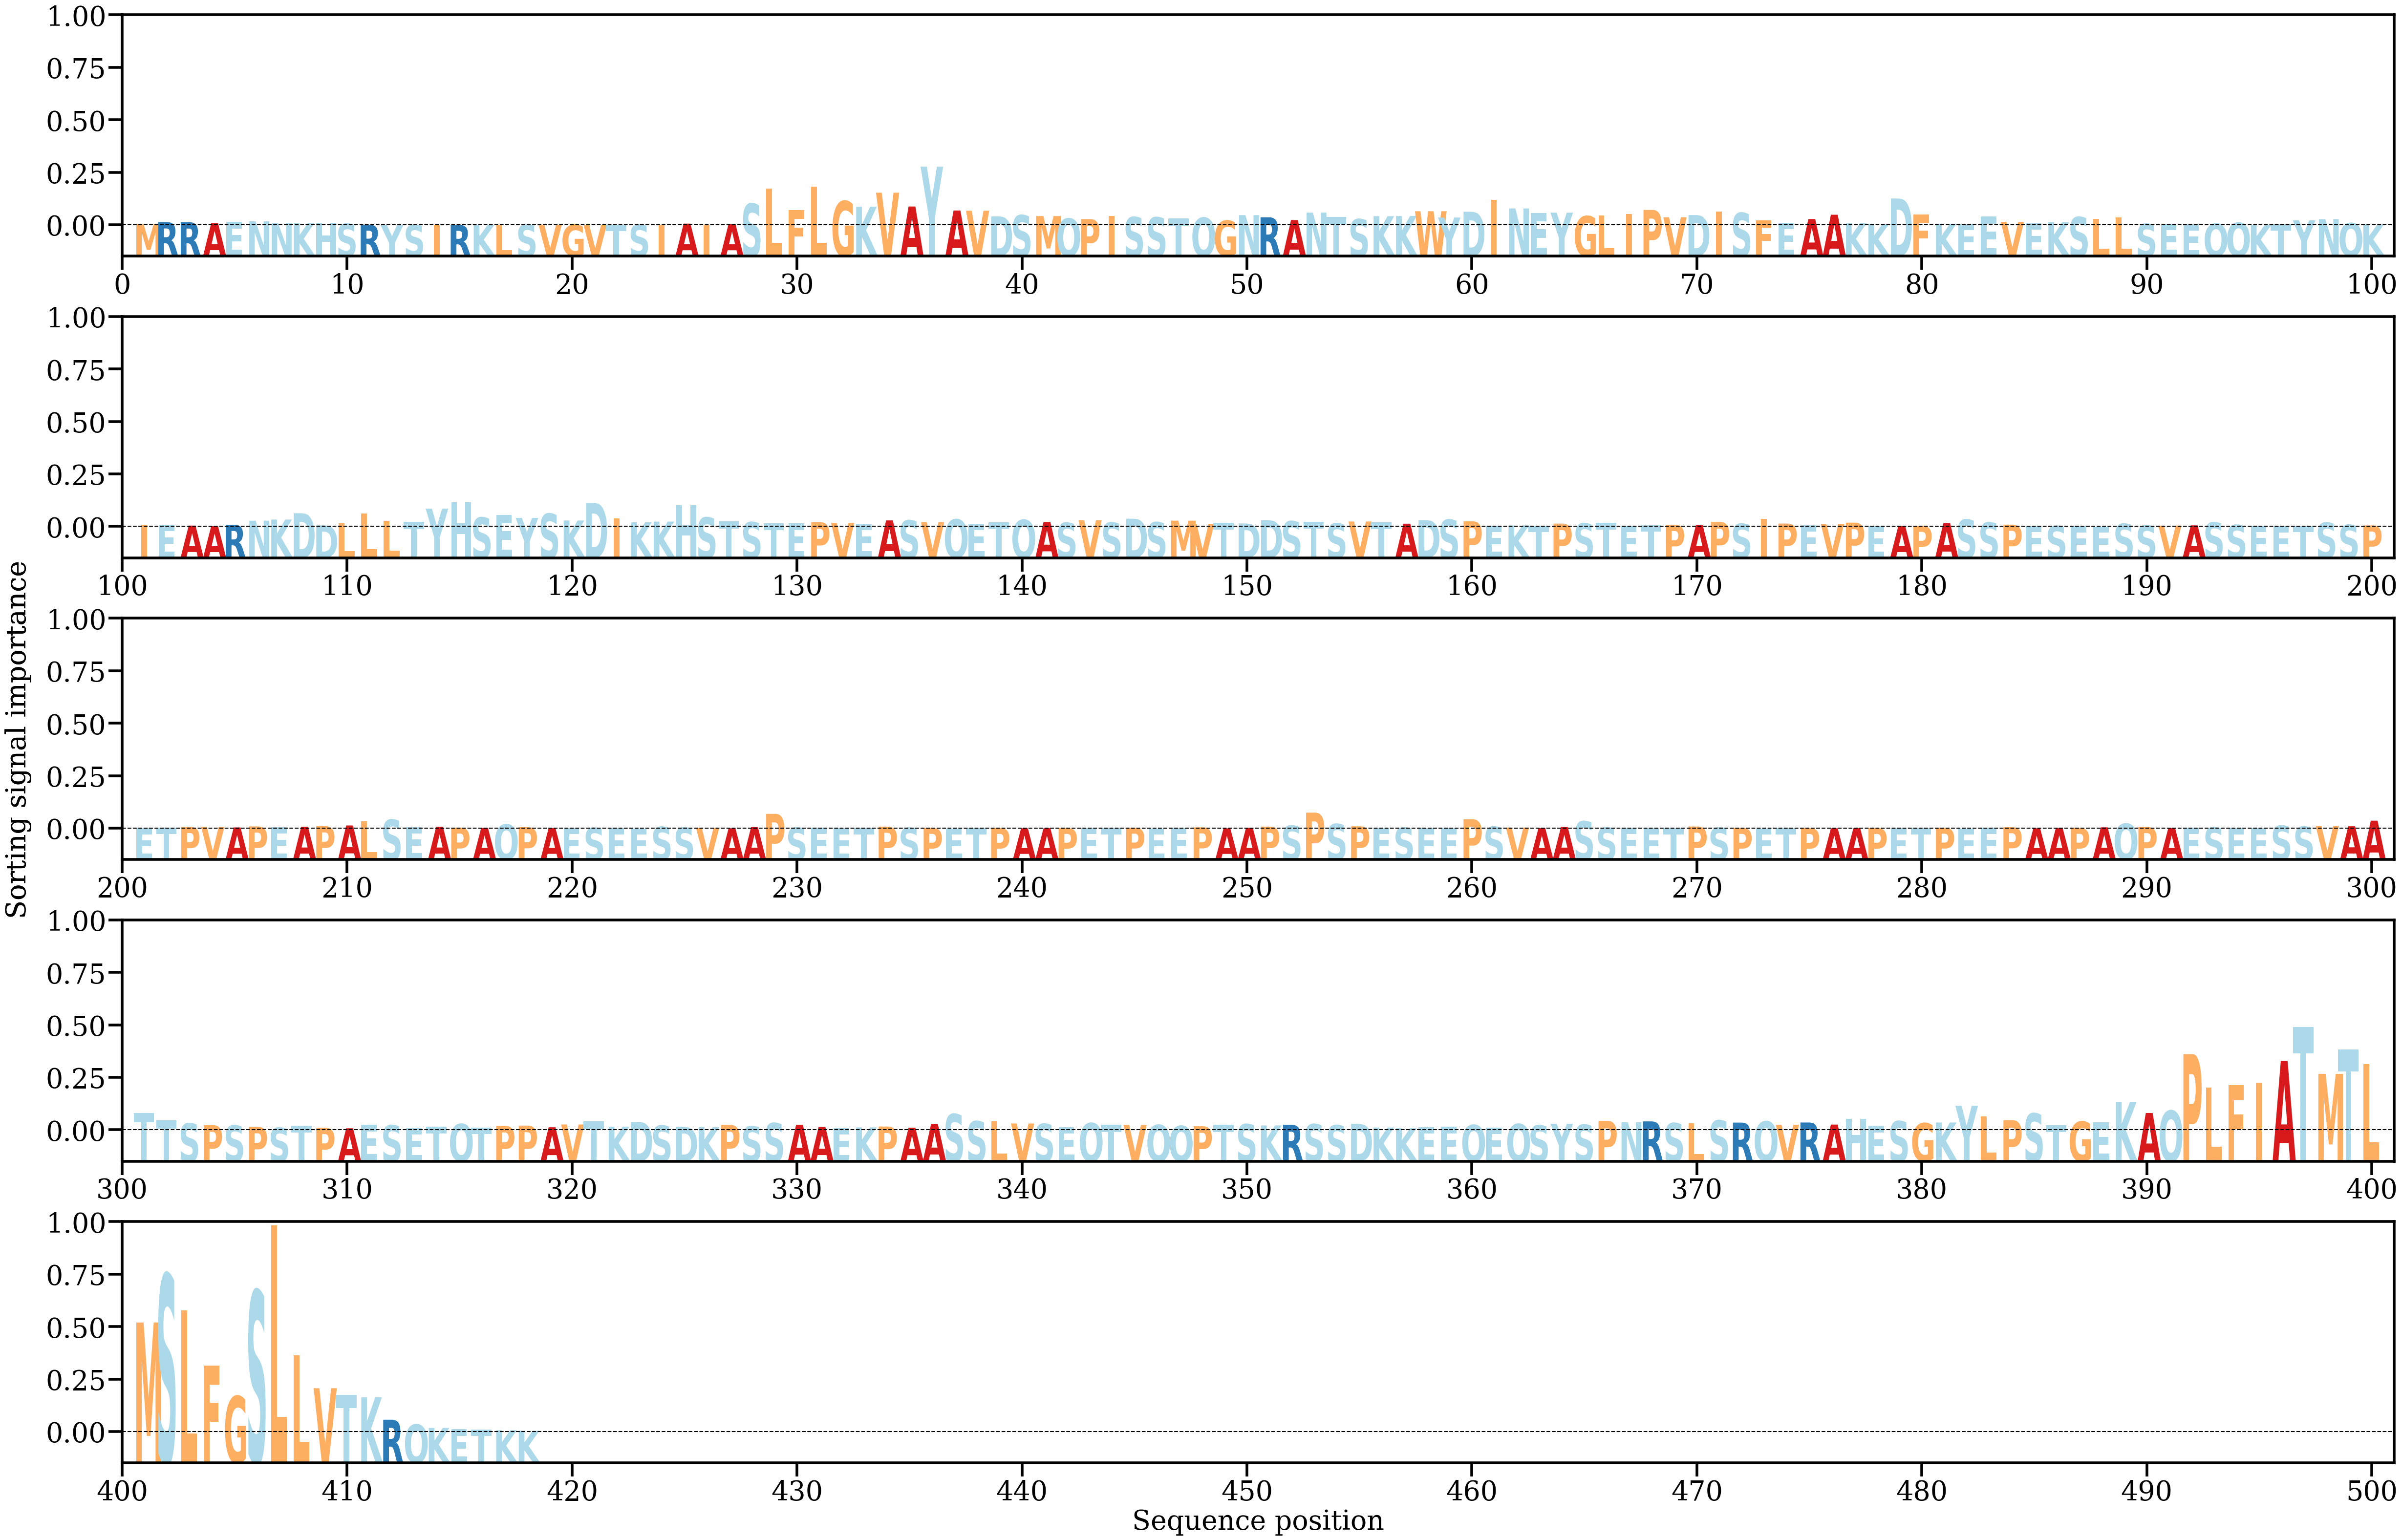

The data file committed next to this chart (first rows):
AA, Alpha
M, [0.0003071]
R, [0.00084499]
R, [0.00081404]
A, [0.00056433]
E, [0.0009525]
N, [0.00105302]
N, [0.00055407]
K, [0.00056707]
H, [0.00069715]
S, [0.00039602]
R, [0.00015139]
Y, [5.5344288e-05]
S, [0.00011535]
I, [2.2054111e-05]
R, [8.231362e-05]
K, [0.00011167]
L, [0.00015981]
S, [0.00018824]
V, [0.00016109]
G, [0.00010647]
V, [5.271919e-05]
T, [0.00014036]
S, [0.00014518]
I, [0.00020665]
A, [0.00044192]
I, [0.00020567]
A, [0.00040418]
S, [0.0057015]
L, [0.00966851]
F, [0.00402023]
L, [0.01022818]
G, [0.00637625]
K, [0.00489704]
V, [0.00859689]
A, [0.00495261]
Y, [0.01546563]
A, [0.00390012]
V, [0.00384234]
D, [0.00235427]
S, [0.00266807]
M, [0.00242183]
Q, [0.00179786]
P, [0.0016442]
I, [0.00252616]
S, [0.00217852]
S, [0.00210292]
T, [0.00177473]
Q, [0.00201169]
G, [0.00123196]
N, [0.00268515]
R, [0.00210747]
A, [0.00137347]
N, [0.00334384]
T, [0.00224991]
S, [0.0016291]
K, [0.00240318]
K, [0.00244337]
W, [0.00370604]
Y, [0.00205304]
D, [0.00357574]
... 358 more rows
